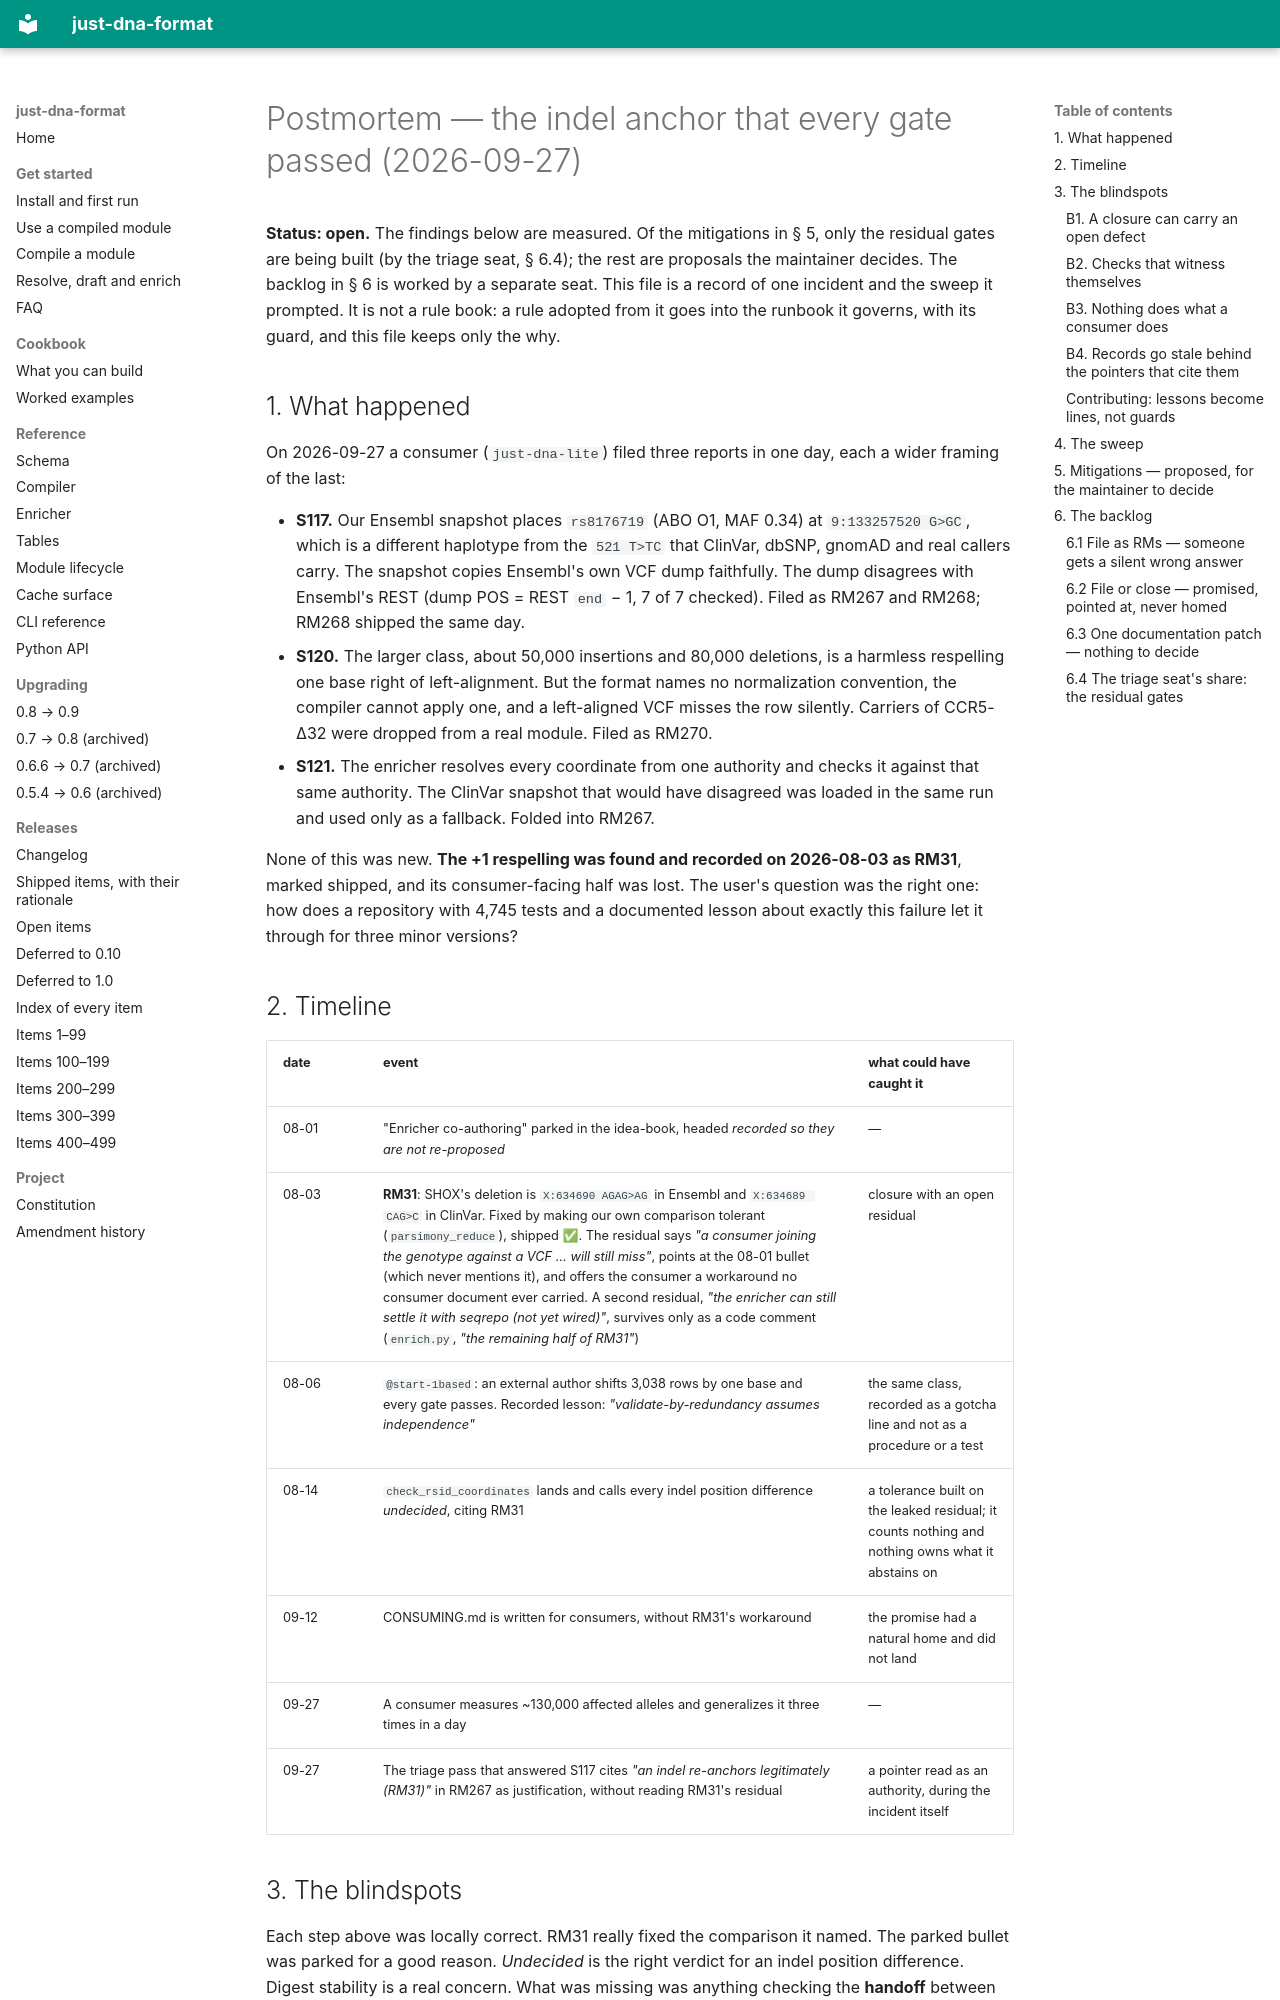

repository: dna-seq/just-dna-compiler · page: POSTMORTEM_2026_09_27/index.html · generator: mkdocs

# Postmortem — the indel anchor that every gate passed (2026-09-27)

**Status: open.** The findings below are measured. Of the mitigations in § 5, only the residual
gates are being built (by the triage seat, § 6.4); the rest are proposals the maintainer decides.
The backlog in § 6 is worked by a separate seat. This file is a record of one incident and the sweep it
prompted. It is not a rule book: a rule adopted from it goes into the runbook it governs, with its
guard, and this file keeps only the why.

## 1. What happened

On 2026-09-27 a consumer (`just-dna-lite`) filed three reports in one day, each a wider framing of the
last:

- **S117.** Our Ensembl snapshot places `rs8176719` (ABO O1, MAF 0.34) at `9:133257520 G>GC`, which
  is a different haplotype from the `521 T>TC` that ClinVar, dbSNP, gnomAD and real callers carry.
  The snapshot copies Ensembl's own VCF dump faithfully. The dump disagrees with Ensembl's REST
  (dump POS = REST `end` − 1, 7 of 7 checked). Filed as RM267 and RM268; RM268 shipped the same day.
- **S120.** The larger class, about 50,000 insertions and 80,000 deletions, is a harmless respelling
  one base right of left-alignment. But the format names no normalization convention, the compiler
  cannot apply one, and a left-aligned VCF misses the row silently. Carriers of CCR5-Δ32 were dropped
  from a real module. Filed as RM270.
- **S121.** The enricher resolves every coordinate from one authority and checks it against that same
  authority. The ClinVar snapshot that would have disagreed was loaded in the same run and used only
  as a fallback. Folded into RM267.

None of this was new. **The +1 respelling was found and recorded on 2026-08-03 as RM31**, marked
shipped, and its consumer-facing half was lost. The user's question was the right one: how does a
repository with 4,745 tests and a documented lesson about exactly this failure let it through for
three minor versions?

## 2. Timeline

| date | event | what could have caught it |
|---|---|---|
| 08-01 | "Enricher co-authoring" parked in the idea-book, headed *recorded so they are not re-proposed* | — |
| 08-03 | **RM31**: SHOX's deletion is `X:634690 AGAG>AG` in Ensembl and `X:634689 CAG>C` in ClinVar. Fixed by making our own comparison tolerant (`parsimony_reduce`), shipped ✅. The residual says *"a consumer joining the genotype against a VCF … will still miss"*, points at the 08-01 bullet (which never mentions it), and offers the consumer a workaround no consumer document ever carried. A second residual, *"the enricher can still settle it with seqrepo (not yet wired)"*, survives only as a code comment (`enrich.py`, *"the remaining half of RM31"*) | closure with an open residual |
| 08-06 | `@start-1based`: an external author shifts 3,038 rows by one base and every gate passes. Recorded lesson: *"validate-by-redundancy assumes independence"* | the same class, recorded as a gotcha line and not as a procedure or a test |
| 08-14 | `check_rsid_coordinates` lands and calls every indel position difference *undecided*, citing RM31 | a tolerance built on the leaked residual; it counts nothing and nothing owns what it abstains on |
| 09-12 | CONSUMING.md is written for consumers, without RM31's workaround | the promise had a natural home and did not land |
| 09-27 | A consumer measures ~130,000 affected alleles and generalizes it three times in a day | — |
| 09-27 | The triage pass that answered S117 cites *"an indel re-anchors legitimately (RM31)"* in RM267 as justification, without reading RM31's residual | a pointer read as an authority, during the incident itself |

## 3. The blindspots

Each step above was locally correct. RM31 really fixed the comparison it named. The parked bullet
was parked for a good reason. *Undecided* is the right verdict for an indel position difference.
Digest stability is a real concern. What was missing was anything checking the **handoff** between
steps. Four blindspots, each a procedure gap rather than a code bug:
